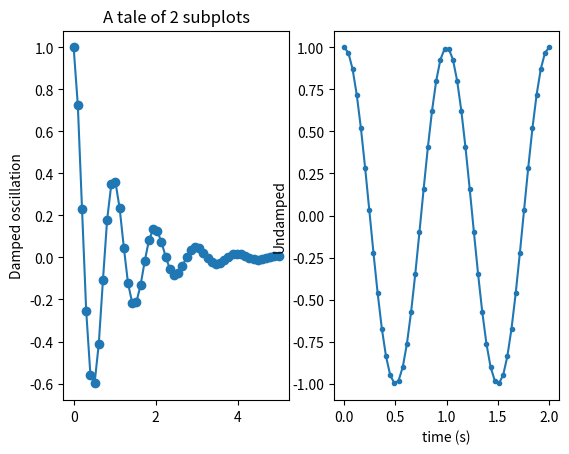

Write the Python code that produced this figure.
"""
Simple demo with multiple subplots.
"""
import numpy as np
import matplotlib.pyplot as plt


x1 = np.linspace(0.0, 5.0)
x2 = np.linspace(0.0, 2.0)

y1 = np.cos(2 * np.pi * x1) * np.exp(-x1)
y2 = np.cos(2 * np.pi * x2)

plt.subplot(1, 2, 1)
plt.plot(x1, y1, 'o-')
plt.title('A tale of 2 subplots')
plt.ylabel('Damped oscillation')

plt.subplot(1, 2, 2)
plt.plot(x2, y2, '.-')
plt.xlabel('time (s)')
plt.ylabel('Undamped')

plt.show()
